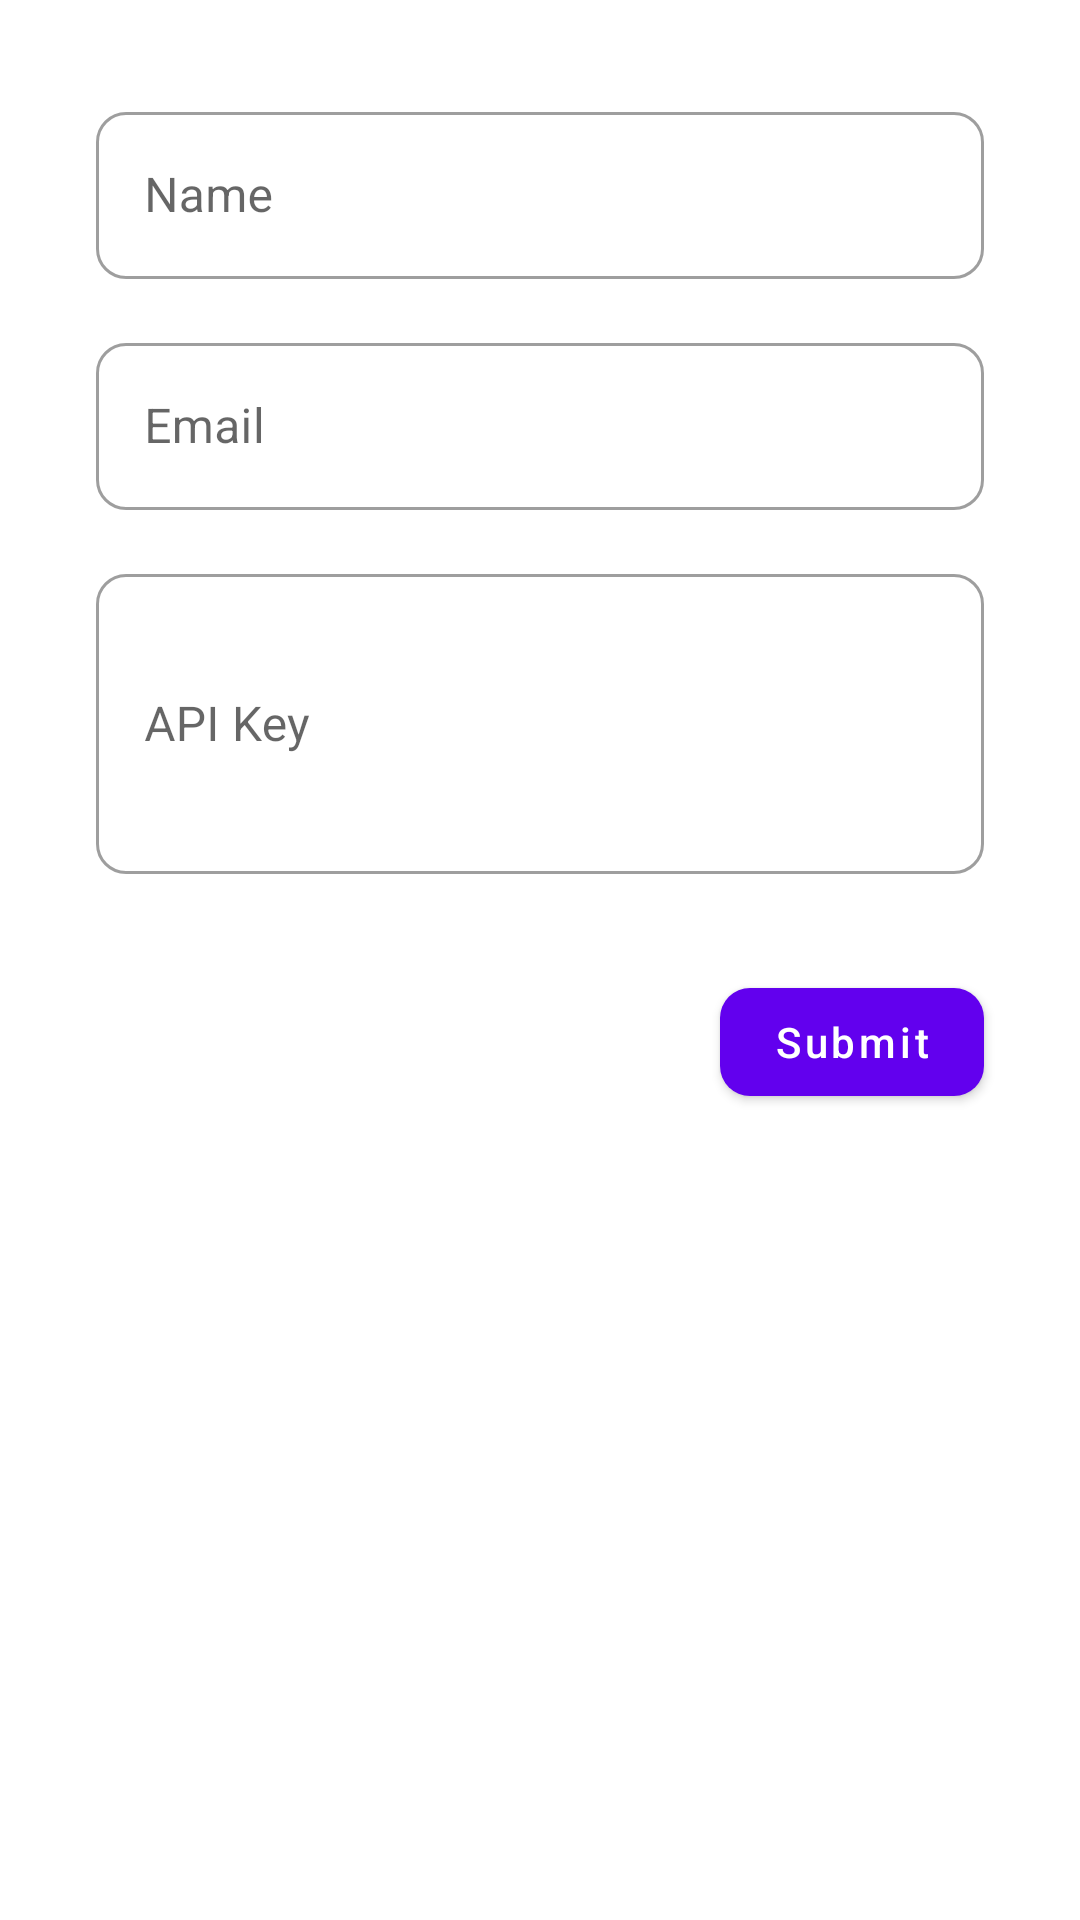

The Android layout XML behind this screen, and the referenced resources:
<!-- AndroidManifest.xml: application theme Theme.EncryptedDataStore -->
<!-- res/layout/activity_setting.xml -->
<?xml version="1.0" encoding="utf-8"?>
<androidx.constraintlayout.widget.ConstraintLayout xmlns:android="http://schemas.android.com/apk/res/android"
    xmlns:app="http://schemas.android.com/apk/res-auto"
    xmlns:tools="http://schemas.android.com/tools"
    android:layout_width="match_parent"
    android:layout_height="match_parent"
    tools:context="io.example.encrypteddatastore.presentation.SettingActivity">

    <com.google.android.material.textfield.TextInputLayout
        android:id="@+id/name"
        style="@style/Widget.MaterialComponents.TextInputLayout.OutlinedBox"
        android:layout_width="0dp"
        android:layout_height="wrap_content"
        android:layout_marginStart="32dp"
        android:layout_marginTop="32dp"
        android:layout_marginEnd="32dp"
        app:boxCornerRadiusBottomEnd="10dp"
        app:boxCornerRadiusBottomStart="10dp"
        app:boxCornerRadiusTopEnd="10dp"
        app:boxCornerRadiusTopStart="10dp"
        app:layout_constraintEnd_toEndOf="parent"
        app:layout_constraintStart_toStartOf="parent"
        app:layout_constraintTop_toTopOf="parent">

        <com.google.android.material.textfield.TextInputEditText
            android:id="@+id/et_name"
            android:layout_width="match_parent"
            android:layout_height="wrap_content"
            android:hint="@string/name"
            android:ems="10"
            android:focusable="true"
            android:focusableInTouchMode="true"
            android:inputType="textPersonName"
            tools:ignore="SpeakableTextPresentCheck" />

    </com.google.android.material.textfield.TextInputLayout>

    <com.google.android.material.textfield.TextInputLayout
        android:id="@+id/email"
        style="@style/Widget.MaterialComponents.TextInputLayout.OutlinedBox"
        android:layout_width="0dp"
        android:layout_height="wrap_content"
        android:layout_marginStart="32dp"
        android:layout_marginTop="16dp"
        android:layout_marginEnd="32dp"
        app:boxCornerRadiusBottomEnd="10dp"
        app:boxCornerRadiusBottomStart="10dp"
        app:boxCornerRadiusTopEnd="10dp"
        app:boxCornerRadiusTopStart="10dp"
        app:layout_constraintEnd_toEndOf="parent"
        app:layout_constraintStart_toStartOf="parent"
        app:layout_constraintTop_toBottomOf="@id/name">

        <com.google.android.material.textfield.TextInputEditText
            android:id="@+id/et_email"
            android:layout_width="match_parent"
            android:layout_height="wrap_content"
            android:hint="@string/email"
            android:ems="10"
            android:focusable="true"
            android:focusableInTouchMode="true"
            android:inputType="textEmailAddress"
            tools:ignore="SpeakableTextPresentCheck" />

    </com.google.android.material.textfield.TextInputLayout>

    <com.google.android.material.textfield.TextInputLayout
        android:id="@+id/api_key"
        style="@style/Widget.MaterialComponents.TextInputLayout.OutlinedBox"
        android:layout_width="0dp"
        android:layout_height="wrap_content"
        android:layout_marginStart="32dp"
        android:layout_marginTop="16dp"
        android:layout_marginEnd="32dp"
        app:boxCornerRadiusBottomEnd="10dp"
        app:boxCornerRadiusBottomStart="10dp"
        app:boxCornerRadiusTopEnd="10dp"
        app:boxCornerRadiusTopStart="10dp"
        app:layout_constraintEnd_toEndOf="parent"
        app:layout_constraintStart_toStartOf="parent"
        app:layout_constraintTop_toBottomOf="@id/email">

        <com.google.android.material.textfield.TextInputEditText
            android:id="@+id/et_api_key"
            android:layout_width="match_parent"
            android:layout_height="100dp"
            android:hint="@string/api_key"
            android:ems="10"
            android:focusable="true"
            android:focusableInTouchMode="true"
            android:inputType="textMultiLine"
            tools:ignore="SpeakableTextPresentCheck" />

    </com.google.android.material.textfield.TextInputLayout>

    <com.google.android.material.button.MaterialButton
        android:id="@+id/btn_submit"
        android:layout_width="wrap_content"
        android:layout_height="wrap_content"
        android:layout_marginTop="32dp"
        android:layout_marginEnd="32dp"
        android:textAllCaps="false"
        app:cornerRadius="10dp"
        android:text="@string/submit"
        app:layout_constraintEnd_toEndOf="parent"
        app:layout_constraintTop_toBottomOf="@+id/api_key" />

</androidx.constraintlayout.widget.ConstraintLayout>
<!-- resources referenced by this layout -->
<resources>
  <string name="api_key">API Key</string>
  <string name="email">Email</string>
  <string name="name">Name</string>
  <string name="submit">Submit</string>
  <style name="Theme.EncryptedDataStore" parent="Theme.MaterialComponents.DayNight.DarkActionBar">
          
          <item name="colorPrimary">@color/purple_500</item>
          <item name="colorPrimaryVariant">@color/purple_700</item>
          <item name="colorOnPrimary">@color/white</item>
          
          <item name="colorSecondary">@color/teal_200</item>
          <item name="colorSecondaryVariant">@color/teal_700</item>
          <item name="colorOnSecondary">@color/black</item>
          
          <item name="android:statusBarColor">?attr/colorPrimaryVariant</item>
          
  
          
          <item name="bottomSheetDialogTheme">@style/BottomSheetDialogTheme</item>
      </style>
  <style name="BottomSheetDialogTheme" parent="Theme.Design.Light.BottomSheetDialog">
          <item name="bottomSheetStyle">@style/AppModalStyle</item>
      </style>
  <style name="AppModalStyle" parent="Widget.Design.BottomSheet.Modal">
          <item name="android:background">@drawable/bg_bottom_sheet_dialog</item>
      </style>
  <!-- drawable bg_bottom_sheet_dialog (drawable) -->
  <?xml version="1.0" encoding="utf-8"?>
  <shape xmlns:android="http://schemas.android.com/apk/res/android">
      <solid android:color="@color/design_default_color_on_primary"/>
      <corners
          android:topLeftRadius="32dp"
          android:topRightRadius="32dp"/>
  </shape>
  <!-- not gathered from this repository: default colours our renderer supplied (Android Studio template values) -->
  <color name="purple_500">#FF6200EE</color>
  <color name="purple_700">#FF3700B3</color>
  <color name="teal_200">#FF03DAC5</color>
  <color name="teal_700">#FF018786</color>
  <color name="black">#FF000000</color>
  <color name="white">#FFFFFFFF</color>
</resources>
